Image classification data set "Vegetable Images" (VeggieHealth/ML-Projects on GitHub). Class labels (13): Cassava_leaves, Enoki_mushrooms, Gnetum_gnemon, Jamur_Kancing, Red Spinach, Spinach, bayam_hijau, bean_sprouts, sawi_hijau, sawi_putih, spinach, string_bean, water_spinach.

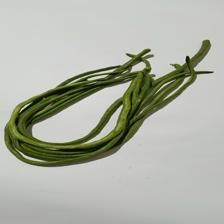
Label: string_bean

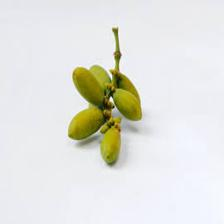
Label: Gnetum_gnemon

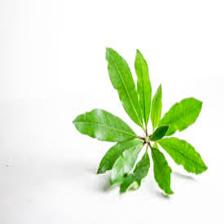
Label: Cassava_leaves

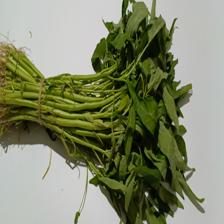
Label: water_spinach

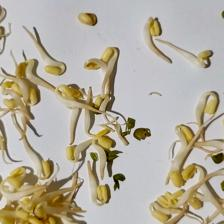
Label: bean_sprouts

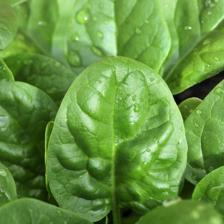
Label: Spinach
